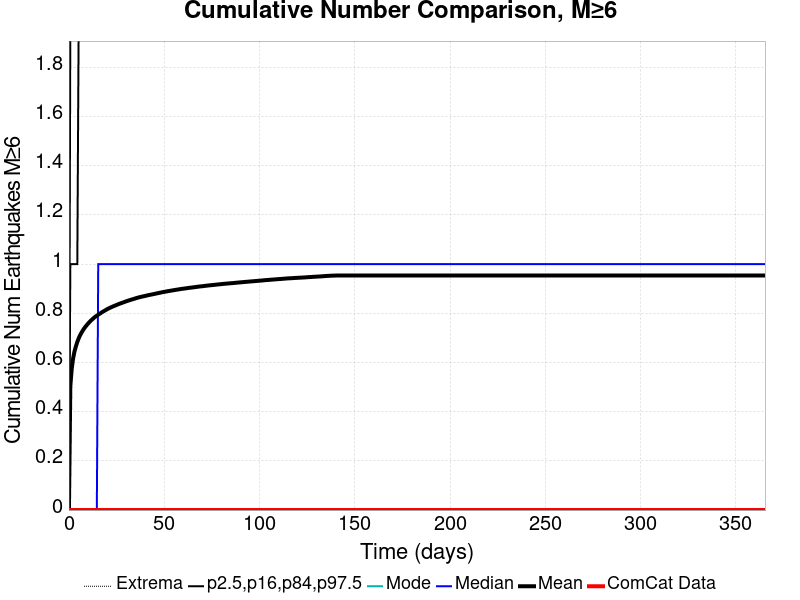

The data file committed next to this chart (first rows):
Time (days), ComCat Data, Simulation Mean, Simulation Median, Simulation Mode, Simulation Minimum, Simulation Maximum, 2.5 %-ile, 16 %-ile, 84 %-ile, 97.5 %-ile
0.0, 0.0, 0.0, 0.0, 0.0, 0.0, 0.0, 0.0, 0.0, 0.0, 0.0
0.732, 0.0, 0.5035, 0.0, 0.0, 0.0, 10.0, 0.0, 0.0, 1.0, 2.0
1.464, 0.0, 0.5749, 0.0, 0.0, 0.0, 11.0, 0.0, 0.0, 1.0, 3.0
2.196, 0.0, 0.617, 0.0, 0.0, 0.0, 11.0, 0.0, 0.0, 1.0, 3.0
2.928, 0.0, 0.6455, 0.0, 0.0, 0.0, 11.0, 0.0, 0.0, 1.0, 3.0
3.66, 0.0, 0.6657, 0.0, 0.0, 0.0, 11.0, 0.0, 0.0, 1.0, 3.0
4.392, 0.0, 0.6836, 0.0, 0.0, 0.0, 11.0, 0.0, 0.0, 1.0, 3.0
5.124, 0.0, 0.6984, 0.0, 0.0, 0.0, 11.0, 0.0, 0.0, 2.0, 3.0
5.856, 0.0, 0.711, 0.0, 0.0, 0.0, 11.0, 0.0, 0.0, 2.0, 3.0
6.588, 0.0, 0.7212, 0.0, 0.0, 0.0, 11.0, 0.0, 0.0, 2.0, 3.0
7.32, 0.0, 0.7307, 0.0, 0.0, 0.0, 11.0, 0.0, 0.0, 2.0, 3.0
8.052, 0.0, 0.7393, 0.0, 0.0, 0.0, 11.0, 0.0, 0.0, 2.0, 3.0
8.784, 0.0, 0.7466, 0.0, 0.0, 0.0, 11.0, 0.0, 0.0, 2.0, 3.0
9.516, 0.0, 0.7537, 0.0, 0.0, 0.0, 11.0, 0.0, 0.0, 2.0, 3.0
10.25, 0.0, 0.7601, 0.0, 0.0, 0.0, 11.0, 0.0, 0.0, 2.0, 3.0
10.98, 0.0, 0.7662, 0.0, 0.0, 0.0, 11.0, 0.0, 0.0, 2.0, 3.0
11.71, 0.0, 0.7718, 0.0, 0.0, 0.0, 11.0, 0.0, 0.0, 2.0, 3.0
12.44, 0.0, 0.7768, 0.0, 0.0, 0.0, 11.0, 0.0, 0.0, 2.0, 3.0
13.18, 0.0, 0.7821, 0.0, 0.0, 0.0, 11.0, 0.0, 0.0, 2.0, 3.0
13.91, 0.0, 0.7867, 0.0, 0.0, 0.0, 11.0, 0.0, 0.0, 2.0, 3.0
14.64, 0.0, 0.7904, 0.0, 0.0, 0.0, 11.0, 0.0, 0.0, 2.0, 3.0
15.37, 0.0, 0.7944, 1.0, 0.0, 0.0, 11.0, 0.0, 0.0, 2.0, 3.0
16.1, 0.0, 0.7981, 1.0, 0.0, 0.0, 11.0, 0.0, 0.0, 2.0, 3.0
16.84, 0.0, 0.8018, 1.0, 0.0, 0.0, 11.0, 0.0, 0.0, 2.0, 3.0
17.57, 0.0, 0.8055, 1.0, 0.0, 0.0, 11.0, 0.0, 0.0, 2.0, 3.0
18.3, 0.0, 0.8087, 1.0, 0.0, 0.0, 11.0, 0.0, 0.0, 2.0, 3.0
19.03, 0.0, 0.8122, 1.0, 0.0, 0.0, 11.0, 0.0, 0.0, 2.0, 3.0
19.76, 0.0, 0.8154, 1.0, 0.0, 0.0, 11.0, 0.0, 0.0, 2.0, 3.0
20.49, 0.0, 0.8186, 1.0, 0.0, 0.0, 11.0, 0.0, 0.0, 2.0, 3.0
21.23, 0.0, 0.8214, 1.0, 0.0, 0.0, 11.0, 0.0, 0.0, 2.0, 3.0
21.96, 0.0, 0.8239, 1.0, 0.0, 0.0, 11.0, 0.0, 0.0, 2.0, 3.0
22.69, 0.0, 0.8265, 1.0, 0.0, 0.0, 11.0, 0.0, 0.0, 2.0, 3.0
23.42, 0.0, 0.829, 1.0, 0.0, 0.0, 11.0, 0.0, 0.0, 2.0, 3.0
24.15, 0.0, 0.8313, 1.0, 0.0, 0.0, 11.0, 0.0, 0.0, 2.0, 3.0
24.89, 0.0, 0.8336, 1.0, 0.0, 0.0, 11.0, 0.0, 0.0, 2.0, 4.0
25.62, 0.0, 0.8361, 1.0, 0.0, 0.0, 11.0, 0.0, 0.0, 2.0, 4.0
26.35, 0.0, 0.8383, 1.0, 0.0, 0.0, 11.0, 0.0, 0.0, 2.0, 4.0
27.08, 0.0, 0.8404, 1.0, 0.0, 0.0, 11.0, 0.0, 0.0, 2.0, 4.0
27.81, 0.0, 0.8424, 1.0, 0.0, 0.0, 11.0, 0.0, 0.0, 2.0, 4.0
28.55, 0.0, 0.8446, 1.0, 0.0, 0.0, 11.0, 0.0, 0.0, 2.0, 4.0
29.28, 0.0, 0.8465, 1.0, 0.0, 0.0, 11.0, 0.0, 0.0, 2.0, 4.0
30.01, 0.0, 0.8487, 1.0, 0.0, 0.0, 11.0, 0.0, 0.0, 2.0, 4.0
30.74, 0.0, 0.8506, 1.0, 0.0, 0.0, 11.0, 0.0, 0.0, 2.0, 4.0
31.47, 0.0, 0.8525, 1.0, 0.0, 0.0, 11.0, 0.0, 0.0, 2.0, 4.0
32.21, 0.0, 0.8542, 1.0, 0.0, 0.0, 11.0, 0.0, 0.0, 2.0, 4.0
32.94, 0.0, 0.8561, 1.0, 0.0, 0.0, 11.0, 0.0, 0.0, 2.0, 4.0
33.67, 0.0, 0.8579, 1.0, 0.0, 0.0, 11.0, 0.0, 0.0, 2.0, 4.0
34.4, 0.0, 0.8594, 1.0, 0.0, 0.0, 11.0, 0.0, 0.0, 2.0, 4.0
35.13, 0.0, 0.8614, 1.0, 0.0, 0.0, 11.0, 0.0, 0.0, 2.0, 4.0
35.87, 0.0, 0.863, 1.0, 0.0, 0.0, 11.0, 0.0, 0.0, 2.0, 4.0
36.6, 0.0, 0.8646, 1.0, 0.0, 0.0, 11.0, 0.0, 0.0, 2.0, 4.0
37.33, 0.0, 0.8661, 1.0, 0.0, 0.0, 11.0, 0.0, 0.0, 2.0, 4.0
38.06, 0.0, 0.8673, 1.0, 0.0, 0.0, 11.0, 0.0, 0.0, 2.0, 4.0
38.79, 0.0, 0.8687, 1.0, 0.0, 0.0, 11.0, 0.0, 0.0, 2.0, 4.0
39.53, 0.0, 0.8699, 1.0, 0.0, 0.0, 11.0, 0.0, 0.0, 2.0, 4.0
40.26, 0.0, 0.8711, 1.0, 0.0, 0.0, 11.0, 0.0, 0.0, 2.0, 4.0
40.99, 0.0, 0.8726, 1.0, 0.0, 0.0, 11.0, 0.0, 0.0, 2.0, 4.0
41.72, 0.0, 0.8739, 1.0, 0.0, 0.0, 11.0, 0.0, 0.0, 2.0, 4.0
42.45, 0.0, 0.8751, 1.0, 0.0, 0.0, 11.0, 0.0, 0.0, 2.0, 4.0
43.19, 0.0, 0.8762, 1.0, 0.0, 0.0, 11.0, 0.0, 0.0, 2.0, 4.0
... 440 more rows
